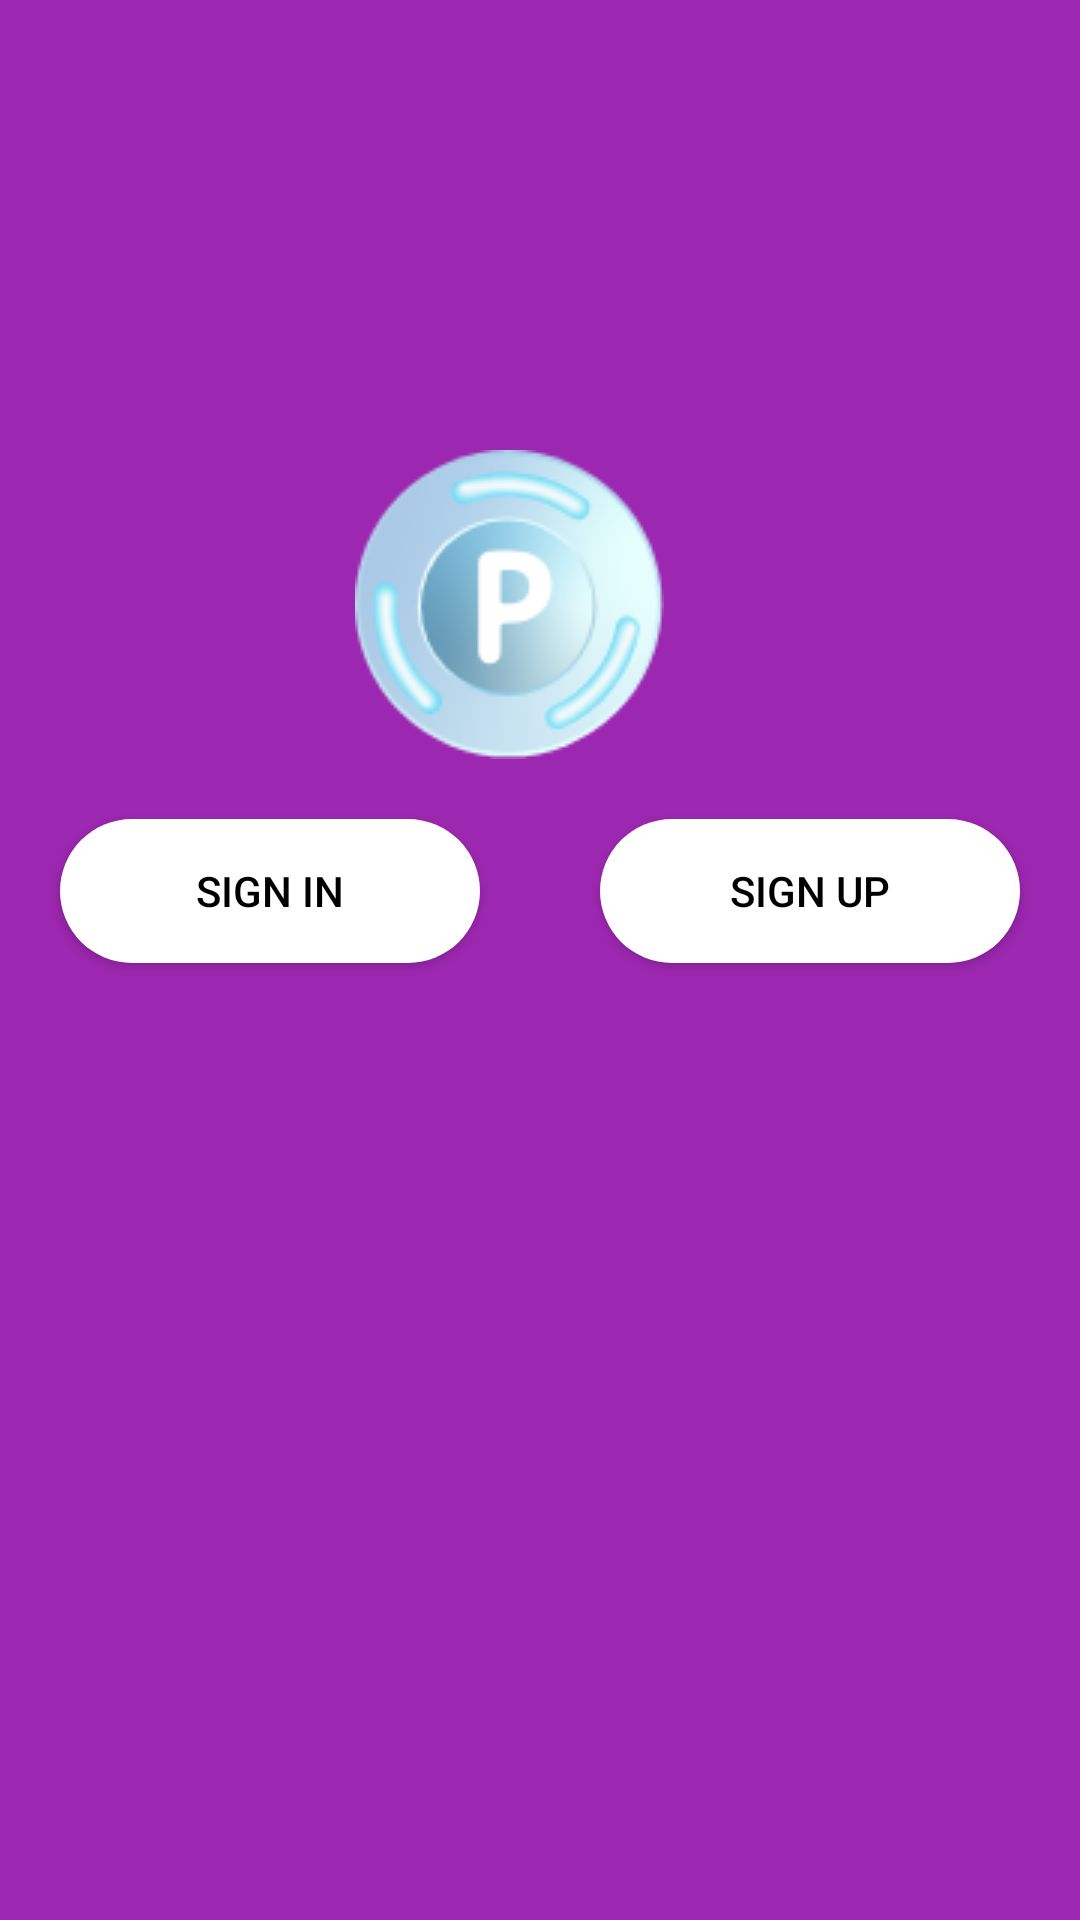

Produce the Android XML layout that renders to this screen, including the resource entries it uses.
<!-- AndroidManifest.xml: application theme FortniteNew -->
<!-- res/layout/splash_screen.xml -->
<?xml version="1.0" encoding="utf-8"?>
<LinearLayout
    xmlns:android="http://schemas.android.com/apk/res/android"
    xmlns:app="http://schemas.android.com/apk/res-auto"
    android:orientation="vertical"
    android:layout_width="match_parent"
    android:fitsSystemWindows="true"
    android:background="@color/colorPrimary"
    android:layout_height="match_parent"
    >

    <ImageView
        android:id="@+id/splashscreenLogo"
        android:layout_width="wrap_content"
        android:layout_height="wrap_content"
        android:layout_gravity="center"
        android:layout_marginRight="10dp"
        android:paddingTop="150dp"
        android:src="@drawable/splash_screen" />

    <LinearLayout
        android:layout_width="match_parent"
        android:layout_height="match_parent"
        android:orientation="horizontal">


        <Button
            android:id="@+id/sign_in_Button"
            android:layout_width="wrap_content"
            android:layout_height="wrap_content"
            android:background="@drawable/buttonstyle"
            android:layout_weight="1"
            android:layout_margin="20dp"
            android:transitionName="signIn"
            android:text="@string/login" />


        <Button
            android:id="@+id/sign_up_button"
            android:layout_width="wrap_content"
            android:layout_height="wrap_content"
            android:background="@drawable/buttonstyle"
            android:layout_weight="1"
            android:layout_margin="20dp"
            android:transitionName="signUp"

            android:text="@string/signup" />
    </LinearLayout>

</LinearLayout>
<!-- resources referenced by this layout -->
<resources>
  <color name="colorPrimary">#9c27b0</color>
  <!-- drawable buttonstyle (drawable) -->
  <?xml version="1.0" encoding="utf-8"?>
  <shape
      xmlns:xmlms="http://schemas.android.com/apk/res/android">
      <corners xmlms:radius="40dp"/>
      <solid xmlms:color="@android:color/white"/>
      <padding xmlms:top="12dp" xmlms:right="15dp" xmlms:left="15dp" xmlms:bottom="12dp"/>
  
  
  </shape>
  <!-- drawable splash_screen: png bitmap (drawable, 11246 bytes) -->
  <string name="login">Sign in</string>
  <string name="signup">sign up</string>
  <style name="FortniteNew" parent="Theme.AppCompat.Light.NoActionBar">
          <item name="android:colorBackground" tools:ignore="PrivateResource">@color/background_material_light</item>
          <item name="android:textColorPrimaryInverse">@color/colorPrimaryDark</item>
          <item name="android:textColorPrimary">@color/text_color_primary</item>
          <item name="android:textColorSecondary">@color/text_color_secondary</item>
          <item name="android:windowIsTranslucent">true</item>
          <item name="android:windowBackground">@android:color/transparent</item>
      </style>
  <color name="background_material_light">#e1bee7</color>
  <color name="colorPrimaryDark">#7b1fa2</color>
  <color name="text_color_primary">#000000</color>
  <color name="text_color_secondary">#757575</color>
</resources>
